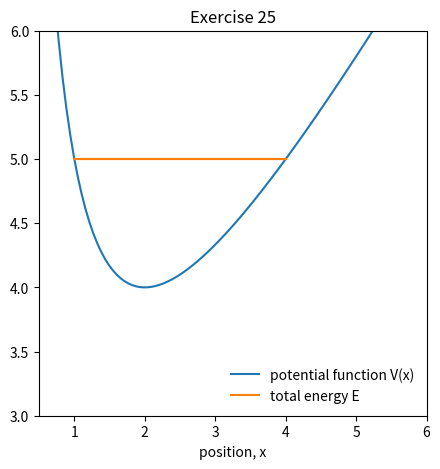

Python code for this plot: (Note: this script raises an exception after producing the figure.)
# MATH10222, a potential well animation example: exercise 25
# Rather than a conservation of energy approach, we instead compute
# the solution of Newton's second law directly for given initial
# conditions of x=4, v=dx/dt=0.
import numpy as np
import matplotlib.pyplot as plt
import scipy.integrate as integrate
import matplotlib.animation as animation
# graph range
xLeft = 0.5
xRight = 6.0
yBottom = 3.0
yTop = 6.0
# time stepper for direct solution of Newton's 2nd law
dt = 0.05
tMax = 6.9
# mass of the particle
m = 1.0

# number of x points in the graph
N = 101

# potential function
def V(x):
    return 4/x+x

# force function, F(x)=-V'(x)
def F(x):
    return 4/(x*x)-1

# Newton's 2nd law written as TWO first order equations
# d/dt [x,v] = [v,F(x)/m]
# systemState contains the position and velocity: [x,v] where v=dx/dt
def NewtonSecond( systemState, t):
    derivState = np.zeros_like(systemState)
    derivState[0] = systemState[1]       # d/dt(x) = v
    derivState[1] = F(systemState[0])/m  # d/dt(v) = acceleration = F(x)/m
    return derivState

# x points used to plot V(x)
x = np.linspace(xLeft,xRight,N)
# time points used in solving Newton's second law
t = np.arange(0.0,tMax,dt)

# initial condition: state[0]=x=4, state[1]=v=0
state = np.array([4.0,0.0])
soln = integrate.odeint(NewtonSecond, state, t)

# matplotlib for output
fig = plt.figure(figsize=(5,5))
ax = plt.axes()
particlePoint, = ax.plot([], [], 'o', color='r', markersize=12, zorder=20)

plt.xlim(xLeft,xRight)
plt.ylim(yBottom,yTop)
plt.xlabel("position, x")
plt.title("Exercise 25")

# plot the potential well
plt.plot(x, V(x), label="potential function V(x)")
# plot the total energy (should be a straight line!)
plt.plot(soln[:,0], 0.5*m*soln[:,1]*soln[:,1]+V(soln[:,0]), label="total energy E")
plt.legend(loc='lower right', frameon=False)

# animate the position of the particle in the well function
def animate(i):
     particlePoint.set_data(soln[i,0],V(soln[i,0]))
     
ani = animation.FuncAnimation(fig, animate, np.arange(1,len(t)), interval=20)
ani.save("PotentialWells.mp4", fps=25)
plt.show()
